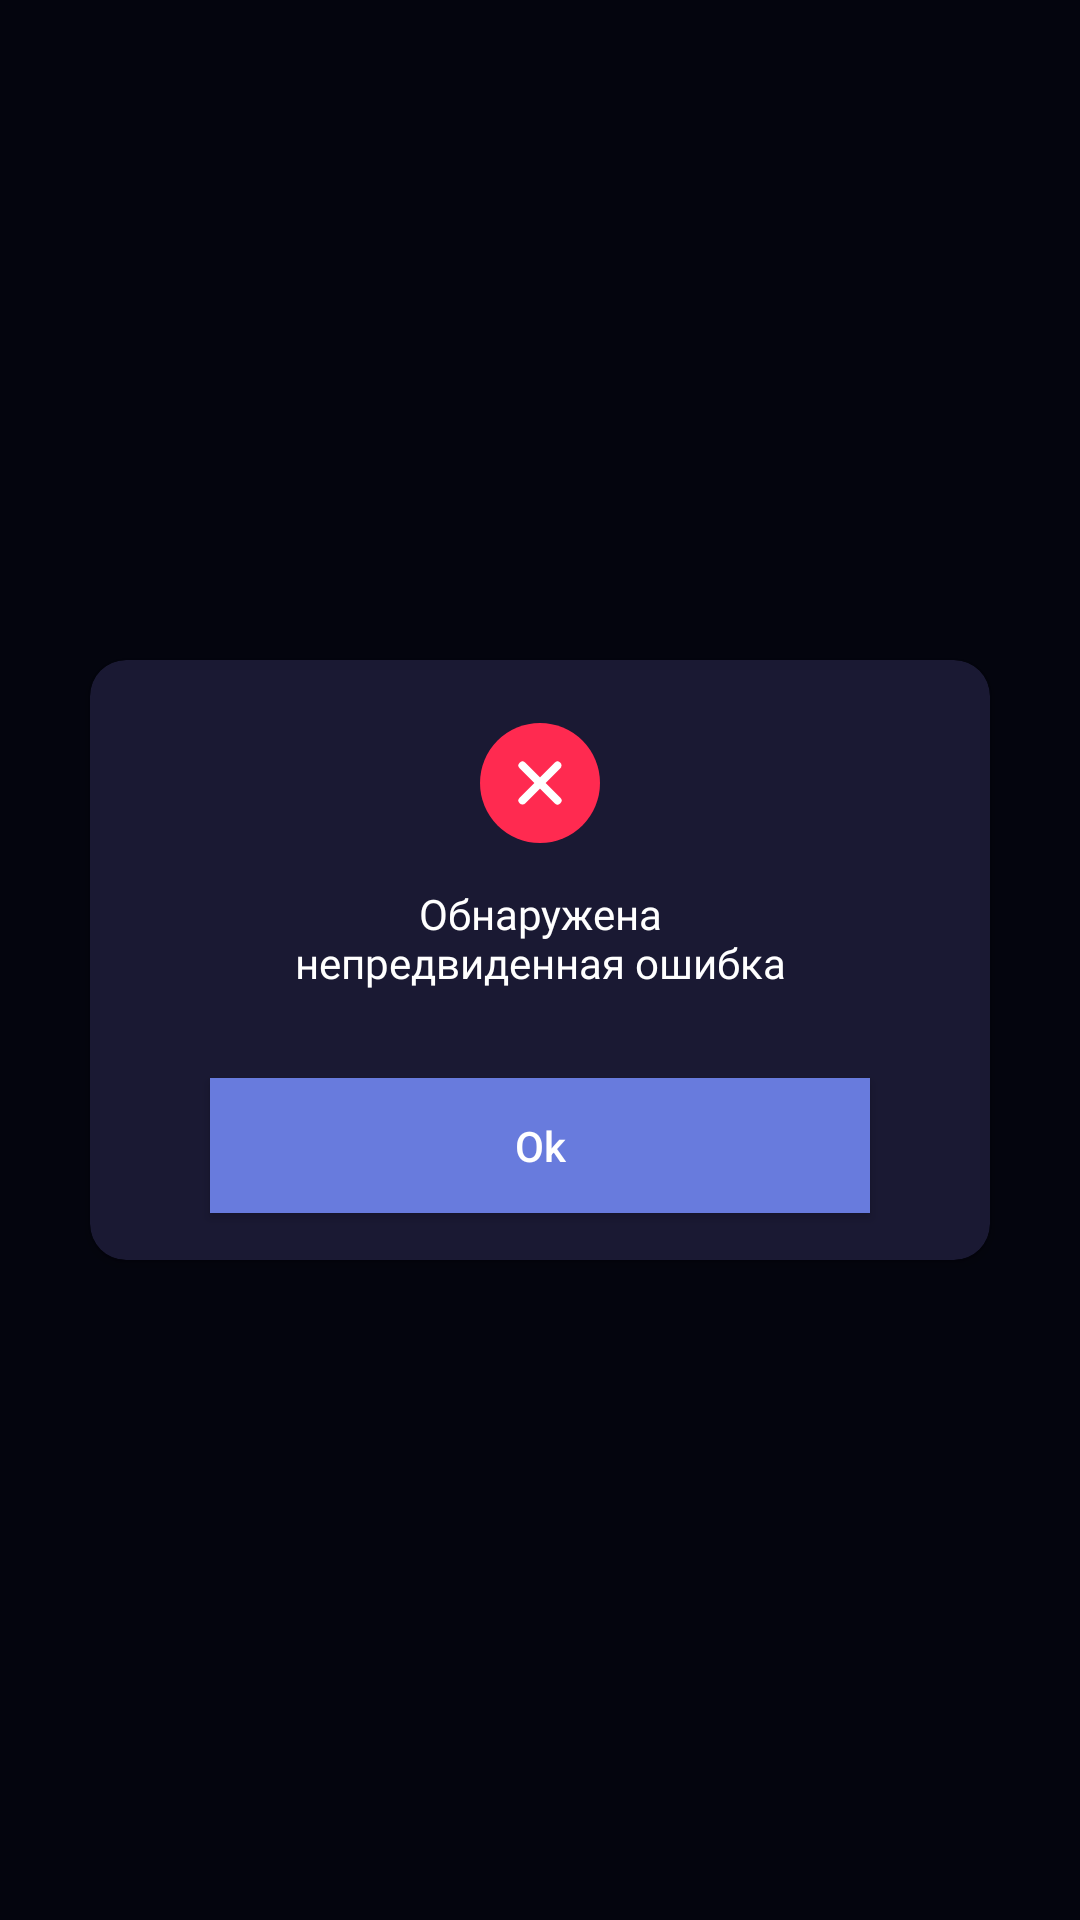

Reconstruct the res/layout file that produces this screen, plus the resources it refers to.
<!-- AndroidManifest.xml: application theme Theme.AppCompat.NoActionBar -->
<!-- res/layout/fragment_custom_dialog.xml -->
<?xml version="1.0" encoding="utf-8"?>

<layout xmlns:android="http://schemas.android.com/apk/res/android"
    xmlns:app="http://schemas.android.com/apk/res-auto"
    xmlns:tools="http://schemas.android.com/tools">

    <data>

    </data>

    <androidx.constraintlayout.widget.ConstraintLayout
        android:layout_width="match_parent"
        android:layout_height="match_parent"
        android:background="@color/background">

        <androidx.cardview.widget.CardView
            android:layout_width="300dp"
            android:layout_height="200dp"
            app:cardBackgroundColor="@color/buttonDark"
            app:cardCornerRadius="12dp"
            app:layout_constraintBottom_toBottomOf="parent"
            app:layout_constraintEnd_toEndOf="parent"
            app:layout_constraintStart_toStartOf="parent"
            app:layout_constraintTop_toTopOf="parent">

            <androidx.constraintlayout.widget.ConstraintLayout
                android:layout_width="match_parent"
                android:layout_height="match_parent">

                <ImageView
                    android:id="@+id/imageView2"
                    android:layout_width="wrap_content"
                    android:layout_height="wrap_content"
                    android:layout_marginStart="120dp"
                    android:layout_marginTop="21dp"
                    android:layout_marginEnd="120dp"
                    app:layout_constraintEnd_toEndOf="parent"
                    app:layout_constraintStart_toStartOf="parent"
                    app:layout_constraintTop_toTopOf="parent"
                    app:srcCompat="@drawable/ic_ellipse_red" />

                <ImageView
                    android:id="@+id/imageView25"
                    android:layout_width="wrap_content"
                    android:layout_height="wrap_content"
                    app:layout_constraintBottom_toBottomOf="@+id/imageView2"
                    app:layout_constraintEnd_toEndOf="@+id/imageView2"
                    app:layout_constraintStart_toStartOf="@+id/imageView2"
                    app:layout_constraintTop_toTopOf="@+id/imageView2"
                    app:srcCompat="@drawable/ic_exit" />

                <TextView
                    android:id="@+id/textView35"
                    android:layout_width="182dp"
                    android:layout_height="wrap_content"
                    android:layout_marginStart="49dp"
                    android:layout_marginTop="14dp"
                    android:layout_marginEnd="49dp"
                    android:fontFamily="@font/roboto"
                    android:gravity="center"
                    android:text="Обнаружена непредвиденная ошибка"
                    android:textColor="@color/white"
                    app:layout_constraintEnd_toEndOf="parent"
                    app:layout_constraintStart_toStartOf="parent"
                    app:layout_constraintTop_toBottomOf="@+id/imageView2" />

                <Button
                    android:id="@+id/buttonOk"
                    android:layout_width="0dp"
                    android:layout_height="45dp"
                    android:layout_marginStart="40dp"
                    android:layout_marginTop="28dp"
                    android:layout_marginEnd="40dp"
                    android:layout_marginBottom="15dp"
                    android:background="@color/buttonLight"
                    android:text="Ok"
                    android:textAllCaps="false"
                    app:layout_constraintBottom_toBottomOf="parent"
                    app:layout_constraintEnd_toEndOf="parent"
                    app:layout_constraintStart_toStartOf="parent"
                    app:layout_constraintTop_toBottomOf="@+id/textView35" />
            </androidx.constraintlayout.widget.ConstraintLayout>
        </androidx.cardview.widget.CardView>
    </androidx.constraintlayout.widget.ConstraintLayout>
</layout>
<!-- resources referenced by this layout -->
<resources>
  <color name="background">#04050E</color>
  <color name="buttonDark">#1A1933</color>
  <color name="buttonLight">#687BDD</color>
  <color name="white">#FFFFFFFF</color>
  <!-- drawable ic_ellipse_red (drawable) -->
  <vector xmlns:android="http://schemas.android.com/apk/res/android"
      android:width="40dp"
      android:height="40dp"
      android:viewportWidth="40"
      android:viewportHeight="40">
    <path
        android:pathData="M20,20m-20,0a20,20 0,1 1,40 0a20,20 0,1 1,-40 0"
        android:fillColor="#FF2A50"/>
  </vector>
  <!-- drawable ic_exit (drawable) -->
  <vector xmlns:android="http://schemas.android.com/apk/res/android"
      android:width="20dp"
      android:height="20dp"
      android:viewportWidth="20"
      android:viewportHeight="20">
    <path
        android:strokeWidth="1"
        android:pathData="M4.7559,3.5774C4.4305,3.252 3.9028,3.252 3.5774,3.5774C3.252,3.9028 3.252,4.4305 3.5774,4.7559L8.8215,10L3.5774,15.2441C3.252,15.5695 3.252,16.0971 3.5774,16.4226C3.9028,16.748 4.4305,16.748 4.7559,16.4226L10,11.1785L15.2441,16.4226C15.5695,16.748 16.0971,16.748 16.4226,16.4226C16.748,16.0971 16.748,15.5695 16.4226,15.2441L11.1785,10L16.4226,4.7559C16.748,4.4305 16.748,3.9028 16.4226,3.5774C16.0971,3.252 15.5695,3.252 15.2441,3.5774L10,8.8215L4.7559,3.5774Z"
        android:strokeLineJoin="round"
        android:fillColor="#ffffff"
        android:strokeColor="#ffffff"
        android:strokeLineCap="round"/>
  </vector>
</resources>
